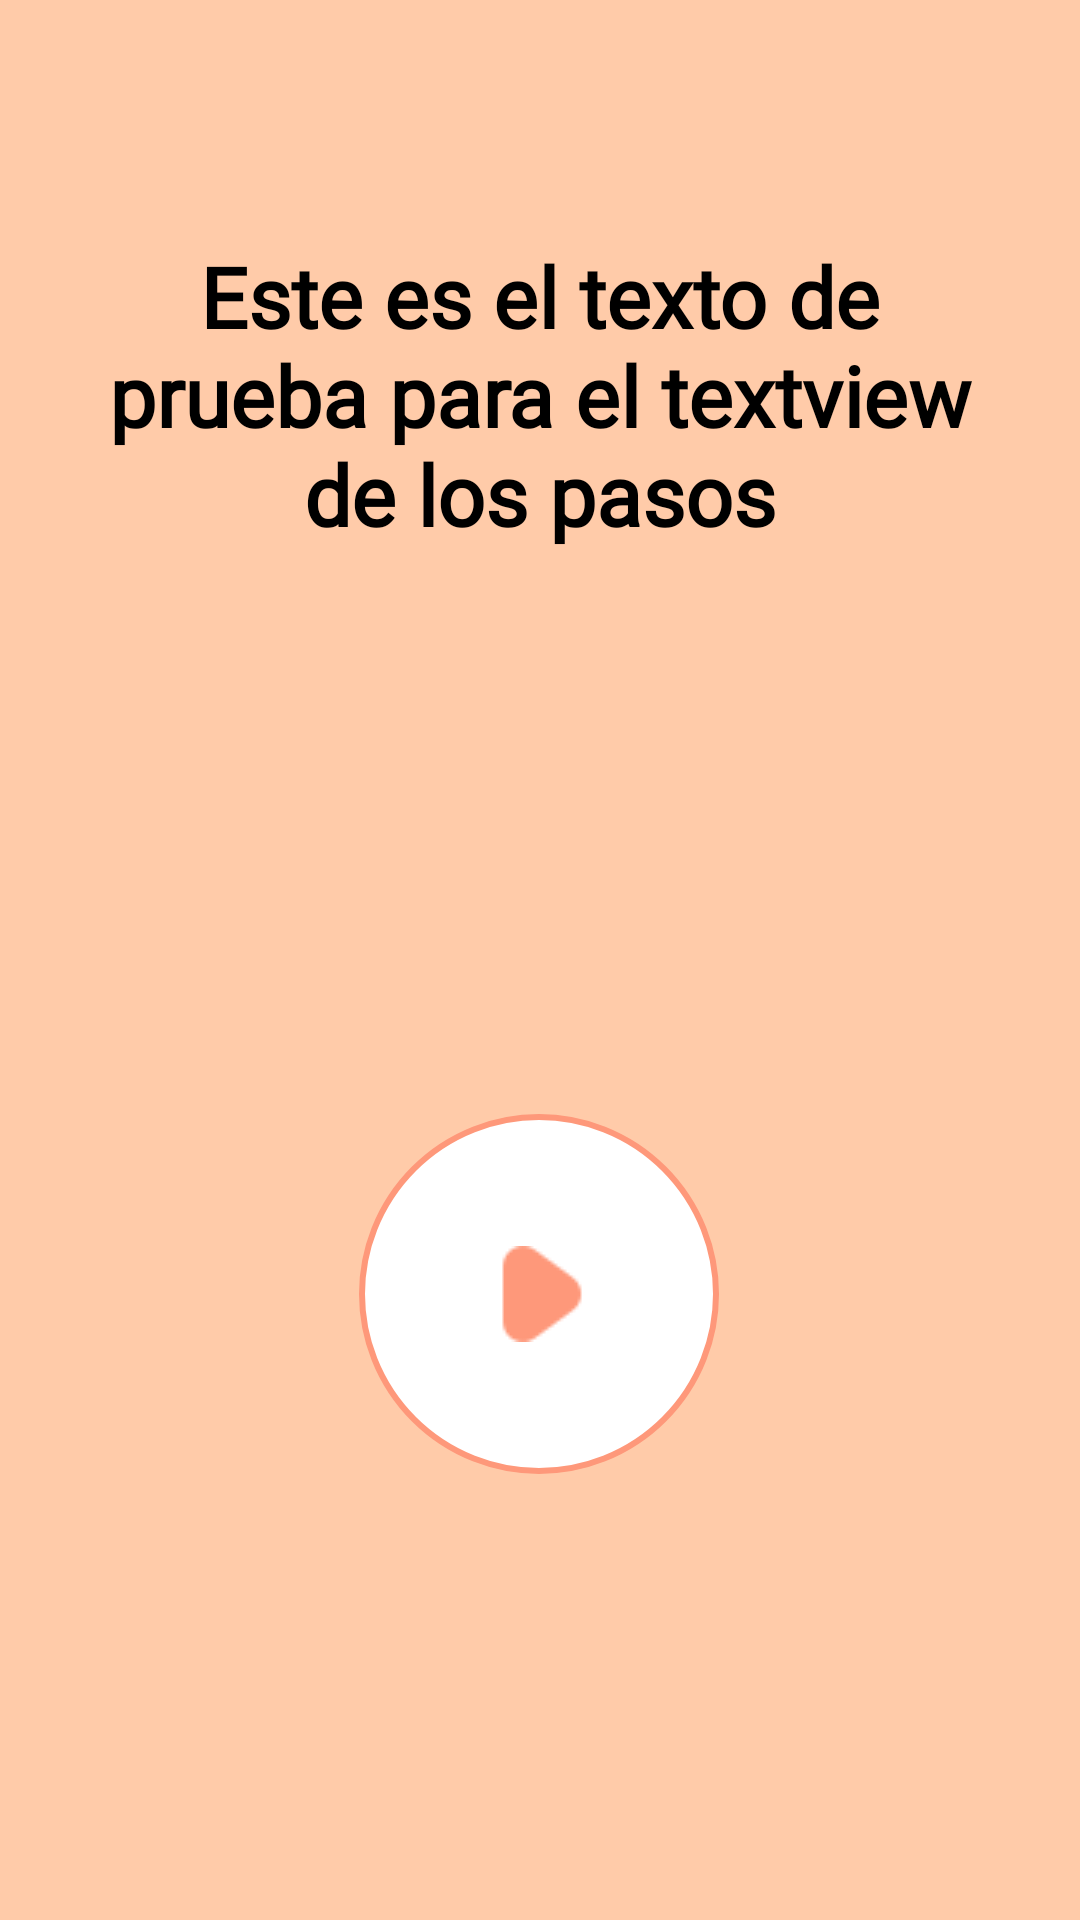

Write the Android layout XML for this screen, with the resource values it uses.
<!-- AndroidManifest.xml: application theme Theme.Top_Culinary -->
<!-- res/layout/activity_recetacion.xml -->
<?xml version="1.0" encoding="utf-8"?>
<androidx.constraintlayout.widget.ConstraintLayout xmlns:android="http://schemas.android.com/apk/res/android"
    xmlns:app="http://schemas.android.com/apk/res-auto"
    xmlns:tools="http://schemas.android.com/tools"
    android:layout_width="match_parent"
    android:layout_height="match_parent"
    tools:context=".cocina.RecetacionActivity"
    android:background="@color/naranja_less">

    
    <TextView
        android:id="@+id/textViewPaso"
        android:layout_width="match_parent"
        android:layout_height="wrap_content"
        android:layout_marginStart="20dp"
        android:layout_marginTop="80dp"
        android:layout_marginEnd="20dp"
        android:fontFamily="@font/alegreya_sc"
        android:text="Este es el texto de prueba para el textview de los pasos"
        android:textAlignment="center"
        android:textColor="@color/black"
        android:textSize="28dp"
        android:textStyle="bold"
        app:layout_constraintEnd_toEndOf="parent"
        app:layout_constraintStart_toStartOf="parent"
        app:layout_constraintTop_toTopOf="parent" />

    

    
    <ProgressBar
        android:id="@+id/progressBarPasos"
        style="@style/Widget.AppCompat.ProgressBar.Horizontal"
        android:progressDrawable="@drawable/progreso"
        android:layout_width="200dp"
        android:layout_height="200dp"
        android:layout_marginTop="30dp"
        android:layout_marginBottom="160dp"
        app:layout_constraintBottom_toBottomOf="parent"
        app:layout_constraintEnd_toEndOf="parent"
        app:layout_constraintHorizontal_bias="0.497"
        app:layout_constraintStart_toStartOf="parent"
        app:layout_constraintTop_toBottomOf="@+id/buttonPausaComenzar"
        app:layout_constraintVertical_bias="0.0"
        android:indeterminate="false"
        android:max="100"/>

    
    <ImageButton
        android:id="@+id/buttonSiguiente"
        android:layout_width="120dp"
        android:layout_height="120dp"
        android:background="@drawable/botones_redondos"
        app:layout_constraintBottom_toBottomOf="@+id/progressBarPasos"
        app:layout_constraintEnd_toEndOf="@+id/progressBarPasos"
        app:layout_constraintStart_toStartOf="@+id/progressBarPasos"
        app:layout_constraintTop_toTopOf="@+id/progressBarPasos"
        app:srcCompat="@drawable/flecha_derecha"
        app:tint="@color/naranja_more" />

    <TextView
        android:id="@+id/textViewTiempoRestante"
        style="@style/ContadorStyle"
        android:layout_width="wrap_content"
        android:layout_height="wrap_content"
        android:layout_marginTop="44dp"
        android:textColor="@color/black"
        android:fontFamily="@font/alegreya_sc"
        android:textStyle="bold"
        app:layout_constraintEnd_toEndOf="parent"
        app:layout_constraintStart_toStartOf="parent"
        app:layout_constraintTop_toBottomOf="@+id/textViewPaso" />

    
    <ImageButton
        android:id="@+id/buttonPausaComenzar"
        android:layout_width="120dp"
        android:layout_height="120dp"
        android:layout_marginTop="44dp"
        android:background="@drawable/botones_redondos"
        app:layout_constraintEnd_toEndOf="parent"
        app:layout_constraintHorizontal_bias="0.498"
        app:layout_constraintStart_toStartOf="parent"
        app:layout_constraintTop_toBottomOf="@+id/textViewTiempoRestante"
        app:srcCompat="@drawable/siguiente"
        app:tint="@color/naranja_more" />

</androidx.constraintlayout.widget.ConstraintLayout>
<!-- resources referenced by this layout -->
<resources>
  <color name="black">#FF000000</color>
  <color name="naranja_less">#FFFFCBA9</color>
  <color name="naranja_more">#FFFE987A</color>
  <!-- drawable botones_redondos (drawable) -->
  <?xml version="1.0" encoding="utf-8"?>
  <shape xmlns:android="http://schemas.android.com/apk/res/android">
      <solid android:color="@color/white"/>
      <stroke android:color="@color/naranja_more" android:width="2dp"/>
      <corners android:radius="200dp"/>
  </shape>
  <!-- drawable flecha_derecha: webp bitmap (drawable, 154 bytes) -->
  <!-- drawable progreso (drawable) -->
  <layer-list xmlns:android="http://schemas.android.com/apk/res/android">
      
      <item android:id="@android:id/background">
          <shape>
              <corners android:radius="10dp" />
              <solid android:color="@color/naranja_light" />
          </shape>
      </item>
      
      <item android:id="@android:id/progress">
          <clip>
              <shape>
                  <corners android:radius="10dp" />
                  <solid android:color="@color/naranja_more" />
              </shape>
          </clip>
      </item>
  </layer-list>
  <!-- drawable siguiente: webp bitmap (drawable, 220 bytes) -->
  <style name="ContadorStyle">
          <item name="android:textSize">60sp</item>
          <item name="android:textColor">@color/black</item>
          <item name="android:fontFamily">@font/alegreya_sc</item>
          <item name="android:textStyle">bold</item>
          <item name="android:textAlignment">center</item>
          <item name="android:padding">10dp</item>
          <item name="android:background">@drawable/contador_background</item>
      </style>
  <style name="Theme.Top_Culinary" parent="Base.Theme.Top_Culinary" />
  <color name="white">#FFFFFFFF</color>
  <color name="naranja_light">#FFFFE4C1</color>
  <!-- drawable contador_background (drawable) -->
  <?xml version="1.0" encoding="utf-8"?>
  <shape xmlns:android="http://schemas.android.com/apk/res/android">
      <solid android:color="#00FFFFFF"/> 
      <corners android:radius="10dp"/> 
      <stroke android:color="#00000000" android:width="2dp"/> 
  </shape>
  <style name="Base.Theme.Top_Culinary" parent="Theme.Material3.DayNight.NoActionBar">
          
          
      </style>
</resources>
